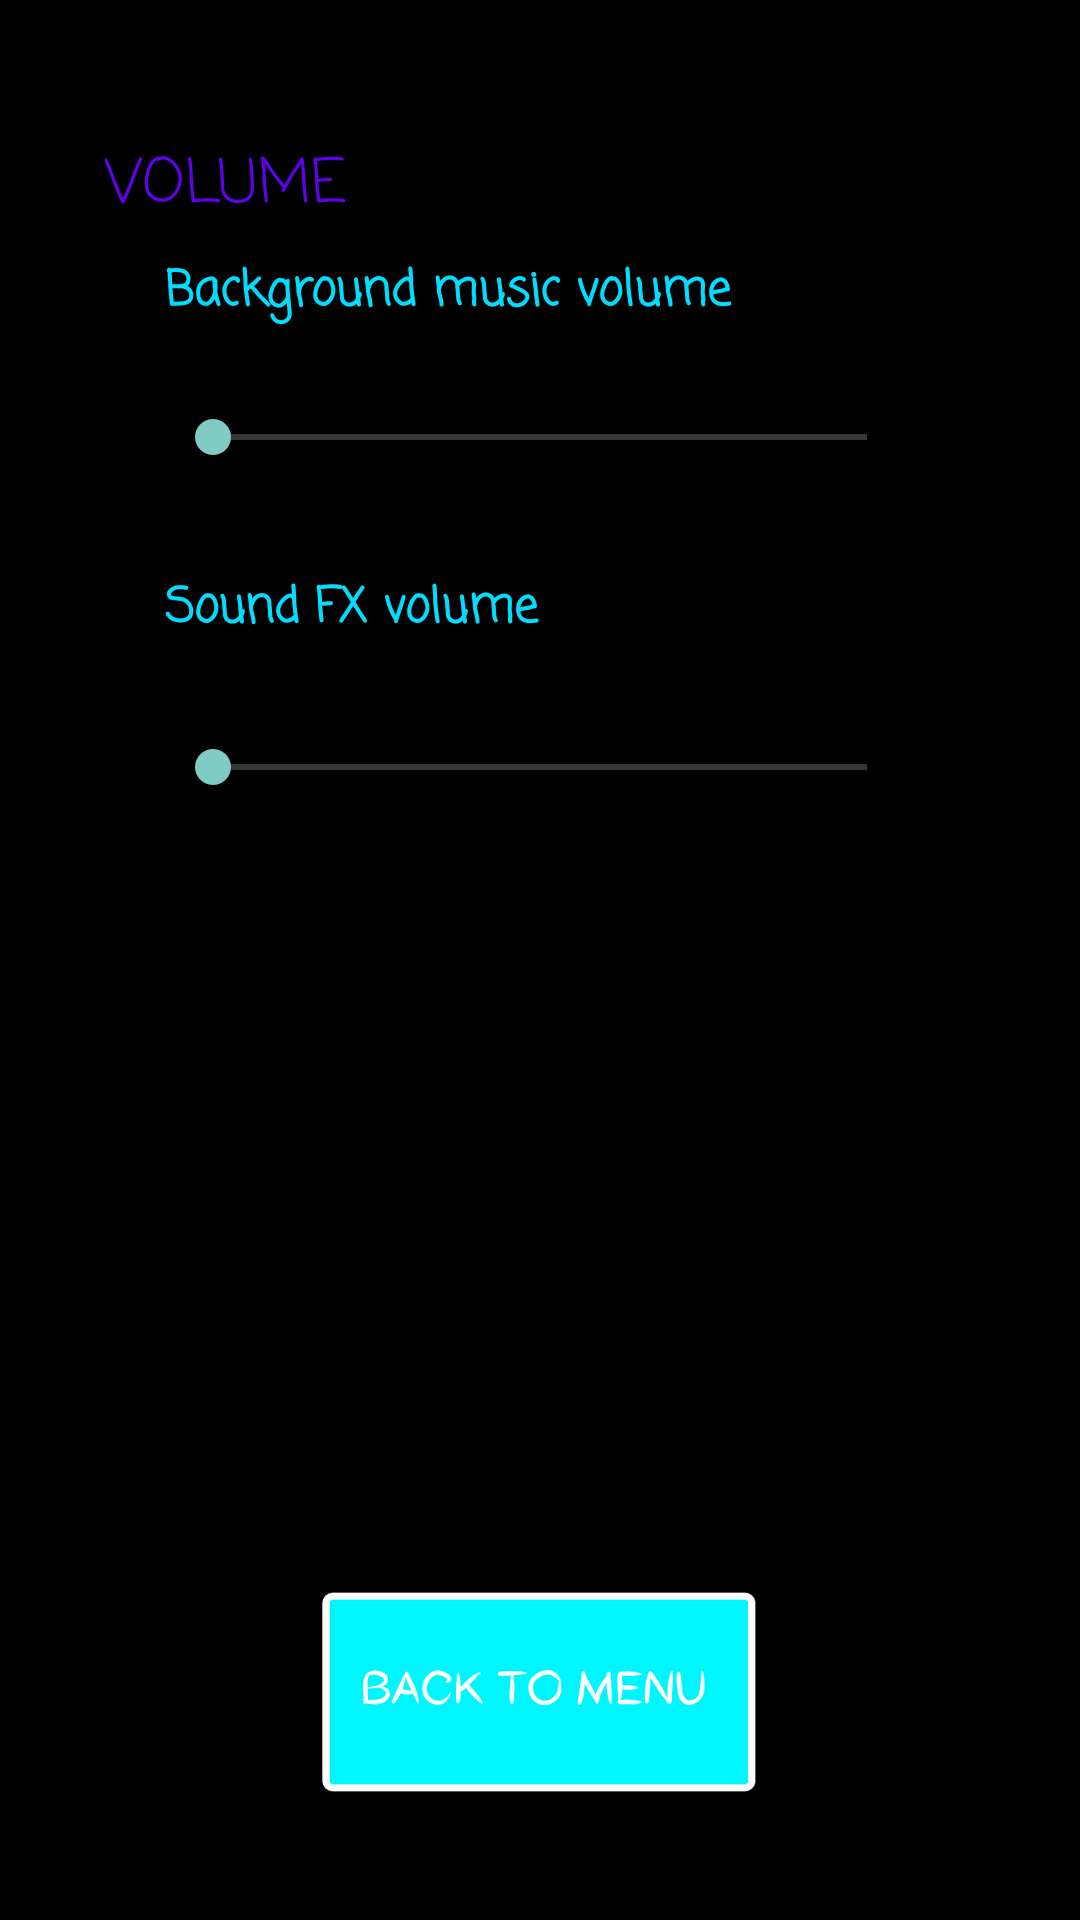

The Android layout XML behind this screen, and the referenced resources:
<!-- AndroidManifest.xml: application theme android:Theme.Holo.NoActionBar.Fullscreen -->
<!-- res/layout/options_window.xml -->
<?xml version="1.0" encoding="utf-8"?>
<RelativeLayout xmlns:android="http://schemas.android.com/apk/res/android"
    android:id="@+id/options_window"
    android:layout_width="fill_parent"
    android:layout_height="fill_parent">


    <SeekBar
        android:id="@+id/BGMSeekbar"
        android:layout_width="250dp"
        android:layout_height="32dp"
        android:layout_below="@+id/bgmVolume"
        android:layout_centerHorizontal="true"
        android:layout_marginTop="20dp"
        android:theme="@style/Theme.AppCompat" />

    <TextView
        android:id="@+id/bgmVolume"
        android:layout_width="wrap_content"
        android:layout_height="wrap_content"
        android:layout_alignParentTop="true"
        android:layout_alignStart="@+id/BGMSeekbar"
        android:layout_marginTop="85dp"
        android:fontFamily="casual"
        android:text="Background music volume"
        android:textColor="@android:color/holo_blue_bright"
        android:textSize="16sp"
        android:textStyle="bold"
        android:typeface="normal" />

    <TextView
        android:id="@+id/sfxVolume"
        android:layout_width="200dp"
        android:layout_height="20dp"
        android:layout_alignStart="@+id/BGMSeekbar"
        android:layout_below="@+id/BGMSeekbar"
        android:layout_marginTop="29dp"
        android:fontFamily="casual"
        android:text="Sound FX volume"
        android:textColor="@android:color/holo_blue_bright"
        android:textSize="16sp"
        android:textStyle="bold"
        android:typeface="normal" />

    <TextView
        android:id="@+id/volume"
        android:layout_width="100dp"
        android:layout_height="25dp"
        android:layout_alignBottom="@+id/bgmVolume"
        android:layout_alignParentStart="true"
        android:layout_marginBottom="38dp"
        android:layout_marginStart="35dp"
        android:fontFamily="casual"
        android:text="VOLUME"
        android:textColor="@color/colorPrimary"
        android:textSize="20sp"
        android:typeface="normal" />

    <SeekBar
        android:id="@+id/soundFXSeekbar"
        android:layout_width="250dp"
        android:layout_height="32dp"
        android:layout_alignStart="@+id/BGMSeekbar"
        android:layout_below="@+id/sfxVolume"
        android:layout_marginTop="29dp"
        android:theme="@style/Theme.AppCompat" />

    <Button
        android:id="@+id/backToMenu"
        android:layout_width="150dp"
        android:layout_height="70dp"
        android:layout_alignEnd="@+id/sfxVolume"
        android:layout_alignParentBottom="true"
        android:layout_marginBottom="41dp"
        android:background="@drawable/button_back_to_menu"
        android:fontFamily="casual"
        android:textAllCaps="false"
        android:textColor="@android:color/background_light"
        android:textStyle="bold"
        android:typeface="normal" />

</RelativeLayout>
<!-- resources referenced by this layout -->
<resources>
  <!-- drawable button_back_to_menu: png bitmap (drawable, 750436 bytes) -->
  <!-- not gathered from this repository: default colours our renderer supplied (Android Studio template values) -->
  <color name="colorPrimary">#FF6200EE</color>
</resources>
